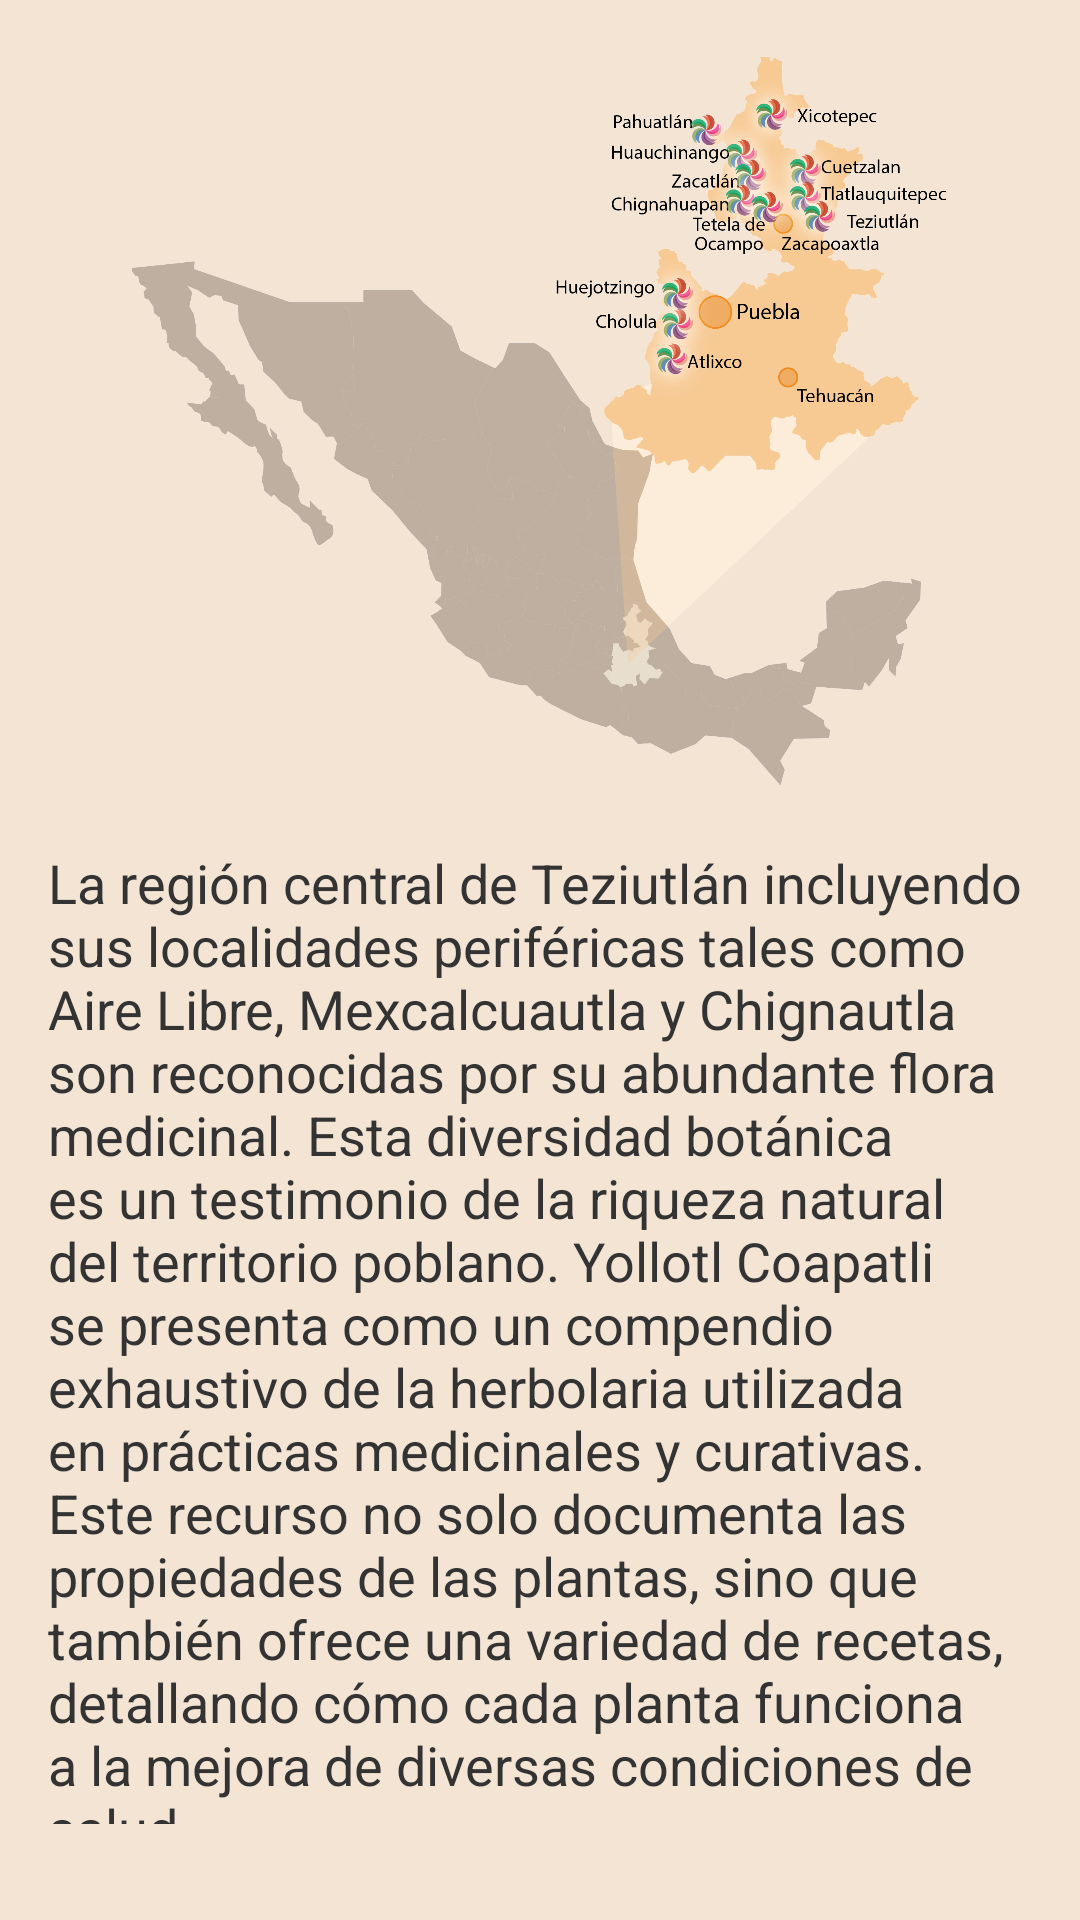

Produce the Android XML layout that renders to this screen, including the resource entries it uses.
<!-- AndroidManifest.xml: application theme Theme.Yollotl -->
<!-- res/layout/activity_intro2.xml -->
<LinearLayout xmlns:android="http://schemas.android.com/apk/res/android"
    android:layout_width="match_parent"
    android:layout_height="match_parent"
    android:orientation="vertical"
    android:padding="16dp"
    android:gravity="center"
    android:background="#f4e4d4">

    <ImageView
        android:id="@+id/image_intro2"
        android:layout_width="300dp"
        android:layout_height="250dp"
        android:src="@drawable/mapapuebla"
        android:contentDescription="Imagen sobre la ubicación de Teziutlán"
        android:layout_marginBottom="16dp" />

    <TextView
        android:id="@+id/text_intro2"
        android:layout_width="match_parent"
        android:layout_height="wrap_content"
        android:text="La región central de Teziutlán incluyendo sus localidades periféricas tales como Aire Libre, Mexcalcuautla y Chignautla son reconocidas por su abundante flora medicinal. Esta diversidad botánica es un testimonio de la riqueza natural del territorio poblano.
Yollotl Coapatli se presenta como un compendio exhaustivo de la herbolaria utilizada en prácticas medicinales y curativas. Este recurso no solo documenta las propiedades de las plantas, sino que también ofrece una variedad de recetas, detallando cómo cada planta funciona a la mejora de diversas condiciones de salud."
        android:textSize="18sp"
        android:textColor="#333"
        android:layout_marginBottom="16dp" />

    <Button
        android:id="@+id/btn_back"
        android:layout_width="wrap_content"
        android:layout_height="wrap_content"
        android:text="Atrás" />

    <Button
        android:id="@+id/btn_menu"
        android:layout_width="wrap_content"
        android:layout_height="wrap_content"
        android:text="Menú" />
</LinearLayout>
<!-- resources referenced by this layout -->
<resources>
  <!-- drawable mapapuebla: png bitmap (drawable, 799463 bytes) -->
  <style name="Theme.Yollotl" parent="Base.Theme.Yollotl" />
  <style name="Base.Theme.Yollotl" parent="Theme.Material3.DayNight.NoActionBar">
          
          
      </style>
</resources>
